Run: headless pygame with SDL's dummy video driver; simulated clock (each Clock.tick advances the game by its frame time, no real sleeping); random seed 0; keys injected as events and as key.get_pressed() state; no mouse input.
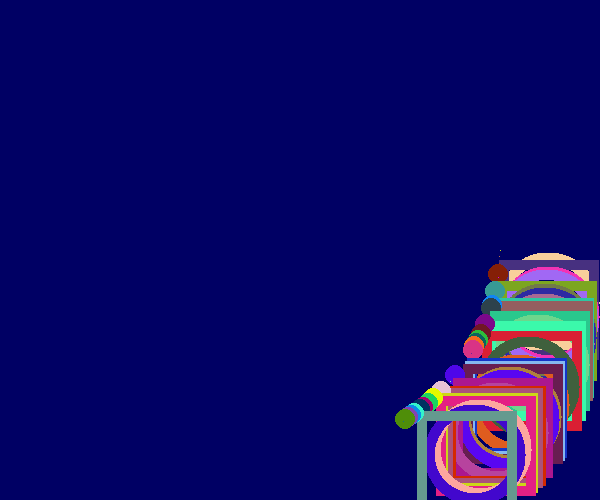
Frame 1 of 4 · flips 1–60 · no input
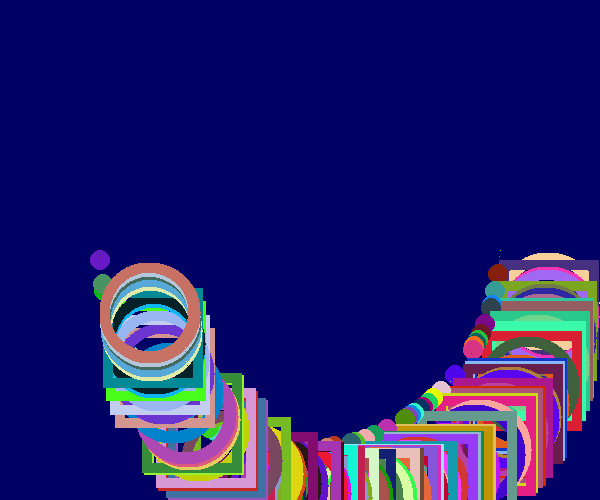
Frame 2 of 4 · flips 61–180 · tapped SPACE, RETURN · held RIGHT (→), D
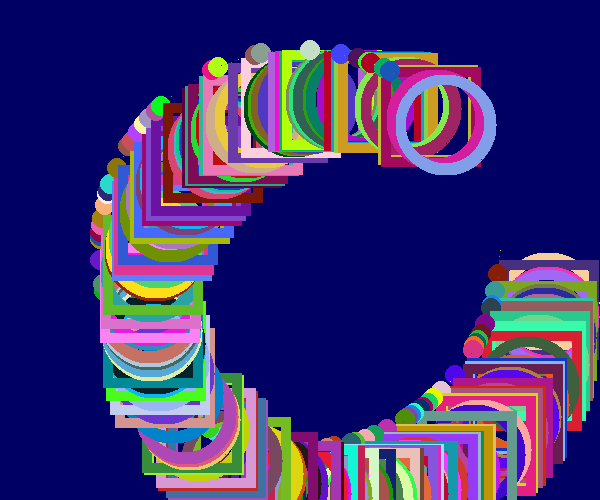
Frame 3 of 4 · flips 181–300 · held DOWN (↓), S
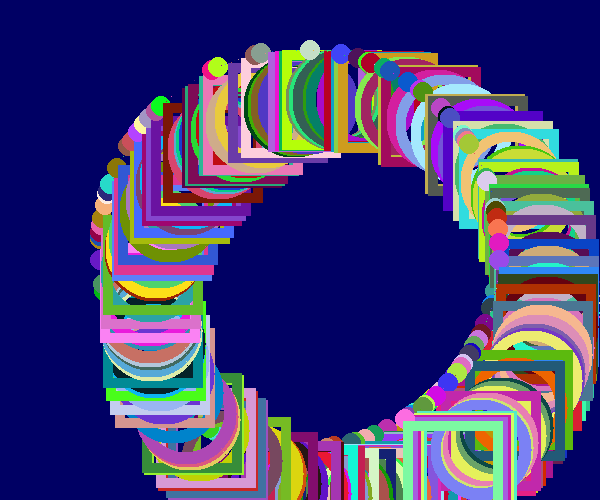
Frame 4 of 4 · flips 301–420 · held LEFT (←), A, UP (↑), W

The pygame program that drew these frames:

# !/usr/bin/env python
# -*-coding:utf-8 -*-
# @Project : 工程4
# @File    : 动态圆改进版.py
# @Time    : 2022/10/26 19:53
# @Author  : 魏老师
# @Version : python3.10.8
# @IDE     : PyCharm
# @Origin  :
# @Description: $END$
import math
import random
import sys
import time

import pygame
from pygame.locals import *

pygame.init()
screen = pygame.display.set_mode((600, 500))
pygame.display.set_caption("circle demo")
screen.fill((0, 0, 100))

pos_x = 300
pos_y = 250
radius = 200
angle = 360

shapes = [lambda color, pos: pygame.draw.circle(screen, color, pos, 10, 0),
          lambda color, pos: pygame.draw.rect(screen, color, [*pos, 100, 100], 10),
          lambda color, pos: pygame.draw.line(screen, color, pos, pos),
          lambda color, pos: pygame.draw.arc(screen, color, [*pos, 100, 100], 0, 90, 10)
          ]

fcclock = pygame.time.Clock()  # 创建一个时间对象
fps = 60

while True:
    for event in pygame.event.get():
        if event.type == QUIT:
            sys.exit()

    keys = pygame.key.get_pressed()
    if keys[K_ESCAPE]:
        sys.exit()

    # screen.fill((0, 0, 100))

    angle += 1
    if angle >= 360:
        angle = 0

    r = random.randint(0, 255)
    g = random.randint(0, 255)
    b = random.randint(0, 255)
    color = r, g, b

    x = math.cos(math.radians(angle)) * radius
    y = math.sin(math.radians(angle)) * radius

    pos = (int(pos_x + x), int(pos_y + y))

    func = random.choice(shapes)
    func(color, pos)

    pygame.display.update()
    fcclock.tick(fps)
